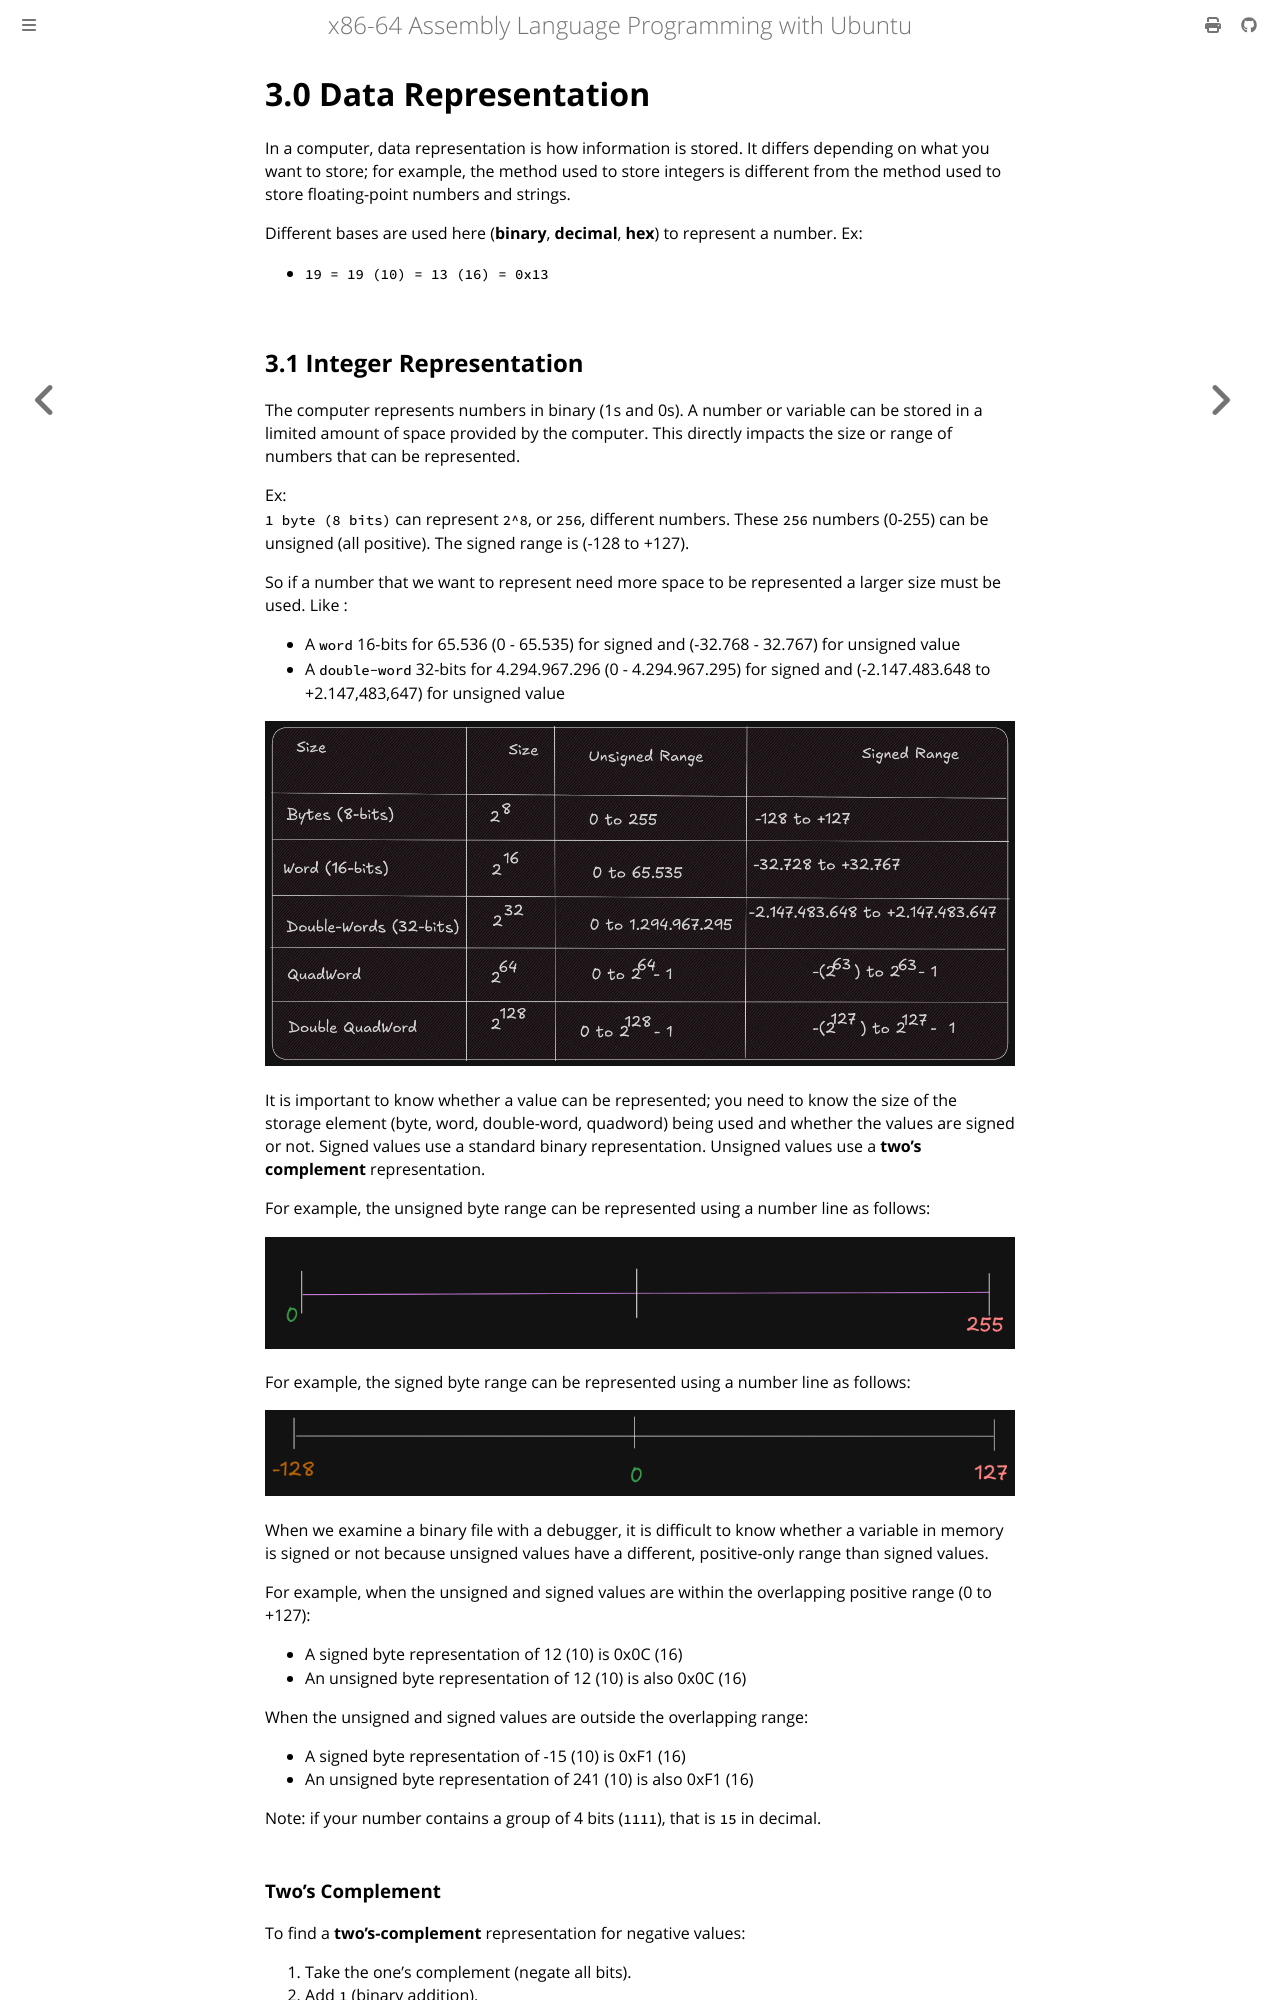

repository: Tednoob17/x86-64-assembly-language · page: 03.html · generator: mdbook

# 3.0 Data Representation

In a computer, data representation is how information is stored. It differs
depending on what you want to store; for example, the method used to store integers
is different from the method used to store floating-point numbers and strings.

Different bases are used here (**binary**, **decimal**, **hex**) to represent a number.
Ex:

 - `19 = 19 (10) = 13 (16) = 0x13`
